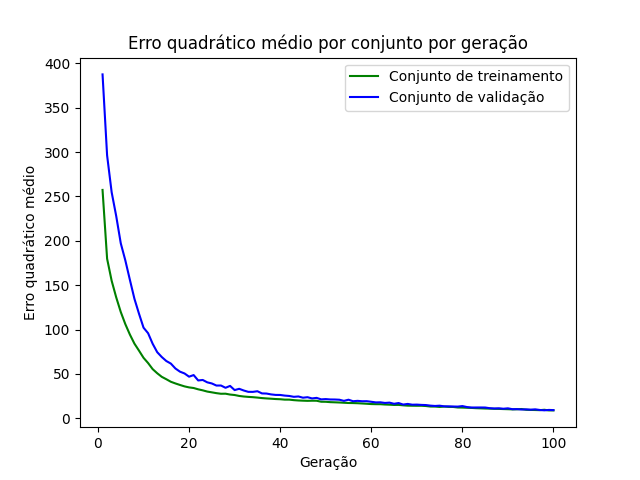

Values plotted in this chart, from the file beside it:
epoch, loss_train, loss_val
1, 257.4, 387.6
2, 179.9, 296.4
3, 155, 254.8
4, 136.3, 227.9
5, 119.8, 197.2
6, 106.1, 178
7, 94.37, 156.1
8, 84.11, 134.7
9, 76.22, 117.9
10, 68.11, 102.1
11, 62.21, 95.86
12, 55.37, 83.97
13, 50.73, 74.48
14, 46.68, 69.02
15, 43.97, 64.49
16, 41.09, 61.59
17, 39.21, 56.07
18, 37.5, 52.49
19, 35.89, 50.47
20, 34.75, 46.84
21, 34.06, 48.66
22, 32.59, 42.58
23, 31.43, 43.13
24, 30.04, 40.45
25, 29.18, 39.18
26, 28.27, 36.84
27, 27.58, 36.88
28, 27.66, 34.32
29, 26.69, 36.44
30, 26.16, 31.73
31, 25.12, 33.16
32, 24.48, 31.26
33, 24.06, 29.74
34, 23.73, 29.71
35, 23.27, 30.42
36, 22.72, 27.98
37, 22.32, 27.82
38, 22, 26.86
39, 21.64, 26.28
40, 21.42, 26.22
41, 20.96, 25.52
42, 20.95, 25.1
43, 20.38, 24.13
44, 20.01, 24.54
45, 19.79, 23.14
46, 19.61, 23.7
47, 19.75, 22.33
48, 19.7, 22.95
49, 18.59, 21.25
50, 18.54, 21.57
51, 18.12, 21.15
52, 17.94, 21.09
53, 17.73, 20.85
54, 17.45, 19.57
55, 17.18, 20.87
56, 17.09, 19.17
57, 16.92, 19.58
58, 16.62, 19.14
59, 16.31, 19.21
60, 15.97, 18.55
... 40 more rows
